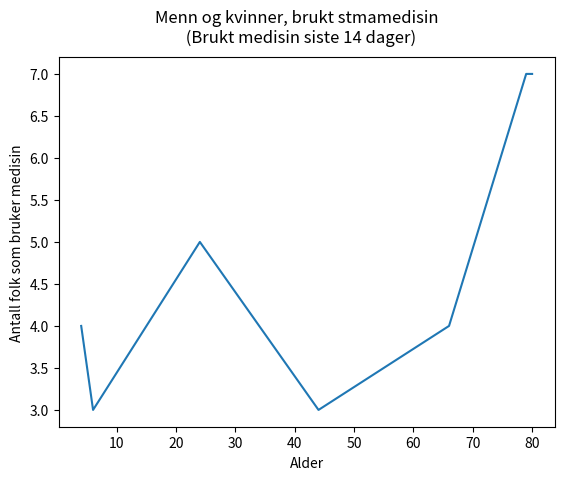

This chart was generated by the following Python code:
import matplotlib.pyplot as plt

plt.plot(
    [4,6, 15, 24, 44, 66, 79, 80], 
    [4, 3, 4, 5, 3,4,7,7]
    )

plt.ylabel('Antall folk som bruker medisin')
plt.xlabel('Alder')
plt.suptitle('Menn og kvinner, brukt stmamedisin \n (Brukt medisin siste 14 dager)')

plt.show()
